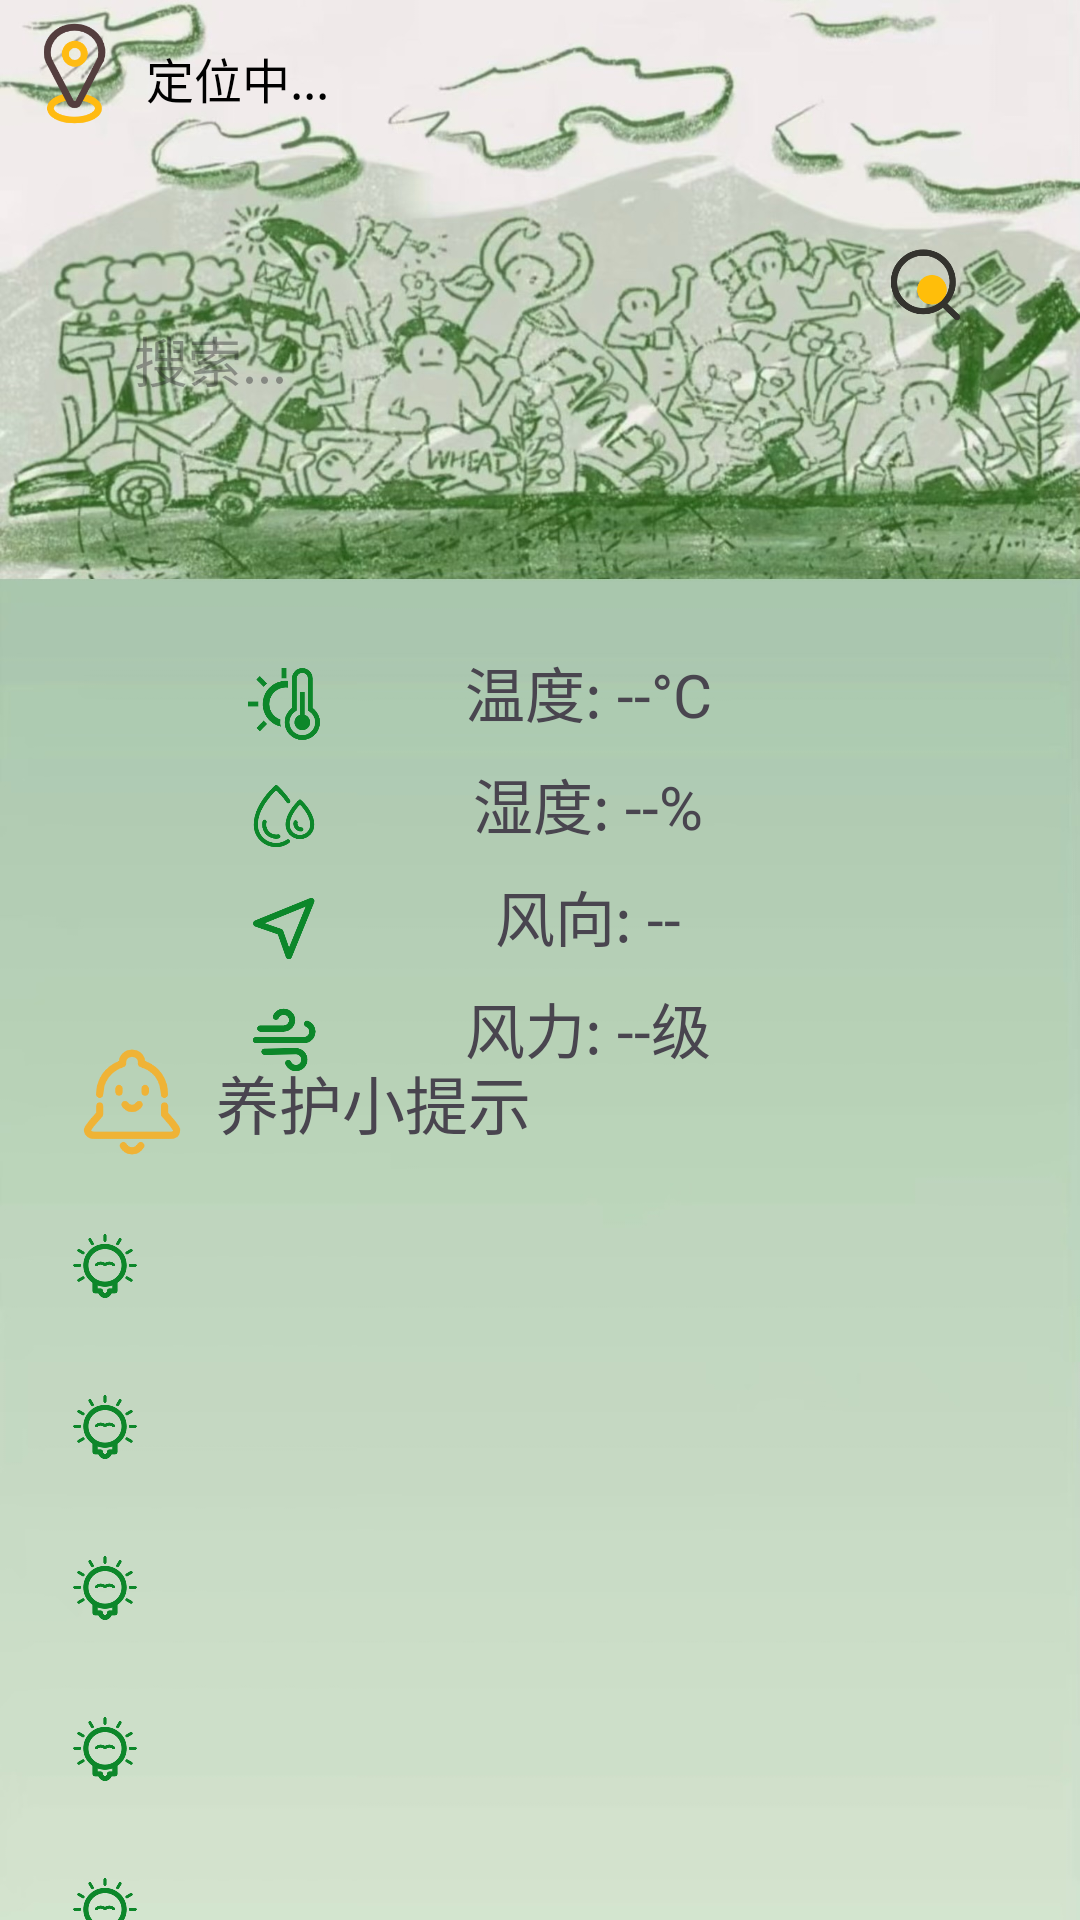

Produce the Android XML layout that renders to this screen, including the resource entries it uses.
<!-- AndroidManifest.xml: application theme Theme.FirstTest -->
<!-- res/layout/fragment_home.xml -->
<?xml version="1.0" encoding="utf-8"?>
<RelativeLayout xmlns:android="http://schemas.android.com/apk/res/android"
                xmlns:app="http://schemas.android.com/apk/res-auto" xmlns:tools="http://schemas.android.com/tools"
                android:layout_width="match_parent"
                android:layout_height="match_parent">

    
    <ImageView
            android:id="@+id/background_image"
            android:layout_width="match_parent"
            android:layout_height="match_parent"
            android:scaleType="centerCrop"
            android:src="@drawable/home_background" />

    
    <LinearLayout
            android:layout_width="match_parent"
            android:layout_height="wrap_content"
            android:orientation="horizontal"
            android:padding="16dp">


        <TextView
                android:id="@+id/location_address"
                android:layout_width="wrap_content"
                android:layout_height="wrap_content"
                android:layout_marginStart="16dp"
                android:text="定位中..."
                android:textColor="#FF000000"
                android:textSize="16sp" android:translationX="50px" android:translationY="-5px"/>
    </LinearLayout>


    
    <ImageView
            android:layout_width="37dp"
            android:layout_height="37dp" app:srcCompat="@drawable/ic_location"
            android:id="@+id/imageView2" android:translationX="20px" android:translationY="20px"/>


    
    <EditText
            android:id="@+id/search_box"
            android:layout_width="342dp"
            android:layout_height="wrap_content"
            android:layout_marginHorizontal="16dp"
            android:layout_marginTop="50dp"
            android:background="@drawable/search_box_background"
            android:drawablePadding="8dp"
            android:hint="搜索..."
            android:padding="12dp"
            android:layout_centerVertical="true" android:translationY="-600px" android:translationX="50px"/>


    <GridLayout
            android:layout_width="364dp"
            android:layout_height="wrap_content"
            android:padding="16dp"
            android:columnCount="2"
            android:rowCount="4"
            android:alignmentMode="alignBounds"
            android:useDefaultMargins="true" android:translationY="-100px" android:layout_centerInParent="true">

        
        <ImageView
                android:layout_width="24dp"
                android:layout_height="24dp"
                android:src="@drawable/ic_temperature"
                android:layout_row="0" android:layout_column="0"
                android:layout_marginEnd="8dp"
                android:translationX="200px" android:translationY="20px"/>

        <TextView
                android:id="@+id/temperature"
                android:layout_width="160dp"
                android:layout_height="wrap_content"
                android:textSize="20sp"
                android:gravity="center"
                android:text="温度: --°C"
                android:layout_row="0" android:layout_column="1"
                android:layout_gravity="center"/>

        
        <ImageView
                android:layout_width="24dp"
                android:layout_height="24dp"
                android:src="@drawable/ic_humidity"
                android:layout_row="1" android:layout_column="0"
                android:layout_marginEnd="8dp"
                android:translationX="200px" android:translationY="20px"/>

        <TextView
                android:id="@+id/humidity"
                android:layout_width="160dp"
                android:layout_height="wrap_content"
                android:textSize="20sp"
                android:gravity="center"
                android:text="湿度: --%"
                android:layout_row="1" android:layout_column="1"
                android:layout_gravity="center"/>

        
        <ImageView
                android:layout_width="24dp"
                android:layout_height="24dp"
                android:src="@drawable/ic_wind_direction"
                android:layout_row="2" android:layout_column="0"
                android:layout_marginEnd="8dp"
                android:translationX="200px" android:translationY="20px"/>

        <TextView
                android:id="@+id/wind_direction"
                android:layout_width="160dp"
                android:layout_height="wrap_content"
                android:textSize="20sp"
                android:gravity="center"
                android:text="风向: --"
                android:layout_row="2" android:layout_column="1"
                android:layout_gravity="center"/>

        
        <ImageView
                android:layout_width="24dp"
                android:layout_height="24dp"
                android:src="@drawable/ic_wind_power"
                android:layout_row="3" android:layout_column="0"
                android:layout_marginEnd="8dp"
                android:translationX="200px" android:translationY="20px"/>

        <TextView
                android:id="@+id/wind_power"
                android:layout_width="160dp"
                android:layout_height="wrap_content"
                android:textSize="20sp"
                android:gravity="center"
                android:text="风力: --级"
                android:layout_row="3" android:layout_column="1"
                android:layout_gravity="center"/>
    </GridLayout>

    
    <LinearLayout
            android:layout_width="match_parent"
            android:layout_height="wrap_content"
            android:orientation="vertical"
            android:padding="16dp" android:translationY="970px">

        <LinearLayout
                android:layout_width="match_parent"
                android:layout_height="wrap_content"
                android:orientation="horizontal"
                android:gravity="center_vertical"
                android:padding="8dp">

            <ImageView
                    android:layout_width="40dp"
                    android:layout_height="40dp"
                    android:src="@drawable/ic_tips"
                    android:layout_marginEnd="8dp"/>

            <TextView
                    android:layout_width="wrap_content"
                    android:layout_height="wrap_content"
                    android:text="养护小提示"
                    android:textSize="21sp"
                    android:fontFamily="sans-serif-medium"/>
        </LinearLayout>

        <LinearLayout
                android:layout_width="match_parent"
                android:layout_height="wrap_content"
                android:orientation="horizontal"
                android:gravity="center_vertical"
                android:padding="8dp">

            <ImageView
                    android:layout_width="22dp"
                    android:layout_height="22dp"
                    android:src="@drawable/ic_tip"
                    android:layout_marginEnd="8dp"/>

            <TextView
                    android:id="@+id/care_tip1"
                    android:layout_width="match_parent"
                    android:layout_height="wrap_content"
                    android:textSize="16sp"
                    android:padding="8dp"/>
        </LinearLayout>


        <LinearLayout
                android:layout_width="match_parent"
                android:layout_height="wrap_content"
                android:orientation="horizontal"
                android:gravity="center_vertical"
                android:padding="8dp">

            <ImageView
                    android:layout_width="22dp"
                    android:layout_height="22dp"
                    android:src="@drawable/ic_tip"
                    android:layout_marginEnd="8dp"/>
            <TextView
                    android:id="@+id/care_tip2"
                    android:layout_width="match_parent"
                    android:layout_height="wrap_content"
                    android:textSize="16sp"
                    android:padding="8dp"/>
        </LinearLayout>


        <LinearLayout
                android:layout_width="match_parent"
                android:layout_height="wrap_content"
                android:orientation="horizontal"
                android:gravity="center_vertical"
                android:padding="8dp">

            <ImageView
                    android:layout_width="22dp"
                    android:layout_height="22dp"
                    android:src="@drawable/ic_tip"
                    android:layout_marginEnd="8dp"/>
            <TextView
                    android:id="@+id/care_tip3"
                    android:layout_width="match_parent"
                    android:layout_height="wrap_content"
                    android:textSize="16sp"
                    android:padding="8dp"/>
        </LinearLayout>

        <LinearLayout
                android:layout_width="match_parent"
                android:layout_height="wrap_content"
                android:orientation="horizontal"
                android:gravity="center_vertical"
                android:padding="8dp">

            <ImageView
                    android:layout_width="22dp"
                    android:layout_height="22dp"
                    android:src="@drawable/ic_tip"
                    android:layout_marginEnd="8dp"/>
            <TextView
                    android:id="@+id/care_tip4"
                    android:layout_width="match_parent"
                    android:layout_height="wrap_content"
                    android:textSize="16sp"
                    android:padding="8dp"/>
        </LinearLayout>

        <LinearLayout
                android:layout_width="match_parent"
                android:layout_height="wrap_content"
                android:orientation="horizontal"
                android:gravity="center_vertical"
                android:padding="8dp">

            <ImageView
                    android:layout_width="22dp"
                    android:layout_height="22dp"
                    android:src="@drawable/ic_tip"
                    android:layout_marginEnd="8dp"/>
            <TextView
                    android:id="@+id/care_tip5"
                    android:layout_width="match_parent"
                    android:layout_height="wrap_content"
                    android:textSize="16sp"
                    android:padding="8dp"/>
        </LinearLayout>

    </LinearLayout>

    <ImageView
            android:layout_width="30dp"
            android:layout_height="30dp" app:srcCompat="@drawable/ic_home_search"
            android:id="@+id/imageView4" android:translationX="880px" android:translationY="240px"/>


</RelativeLayout>
<!-- resources referenced by this layout -->
<resources>
  <!-- drawable home_background: jpg bitmap (drawable, 298507 bytes) -->
  <!-- drawable ic_home_search: png bitmap (drawable, 8527 bytes) -->
  <!-- drawable ic_humidity: png bitmap (drawable, 10218 bytes) -->
  <!-- drawable ic_location: png bitmap (drawable, 9927 bytes) -->
  <!-- drawable ic_temperature: png bitmap (drawable, 9499 bytes) -->
  <!-- drawable ic_tip: png bitmap (drawable, 10288 bytes) -->
  <!-- drawable ic_tips: png bitmap (drawable, 7934 bytes) -->
  <!-- drawable ic_wind_direction: png bitmap (drawable, 7703 bytes) -->
  <!-- drawable ic_wind_power: png bitmap (drawable, 6338 bytes) -->
  <style name="Theme.FirstTest" parent="Base.Theme.FirstTest" />
  <style name="Base.Theme.FirstTest" parent="Theme.Material3.DayNight.NoActionBar">
          
          
      </style>
</resources>
